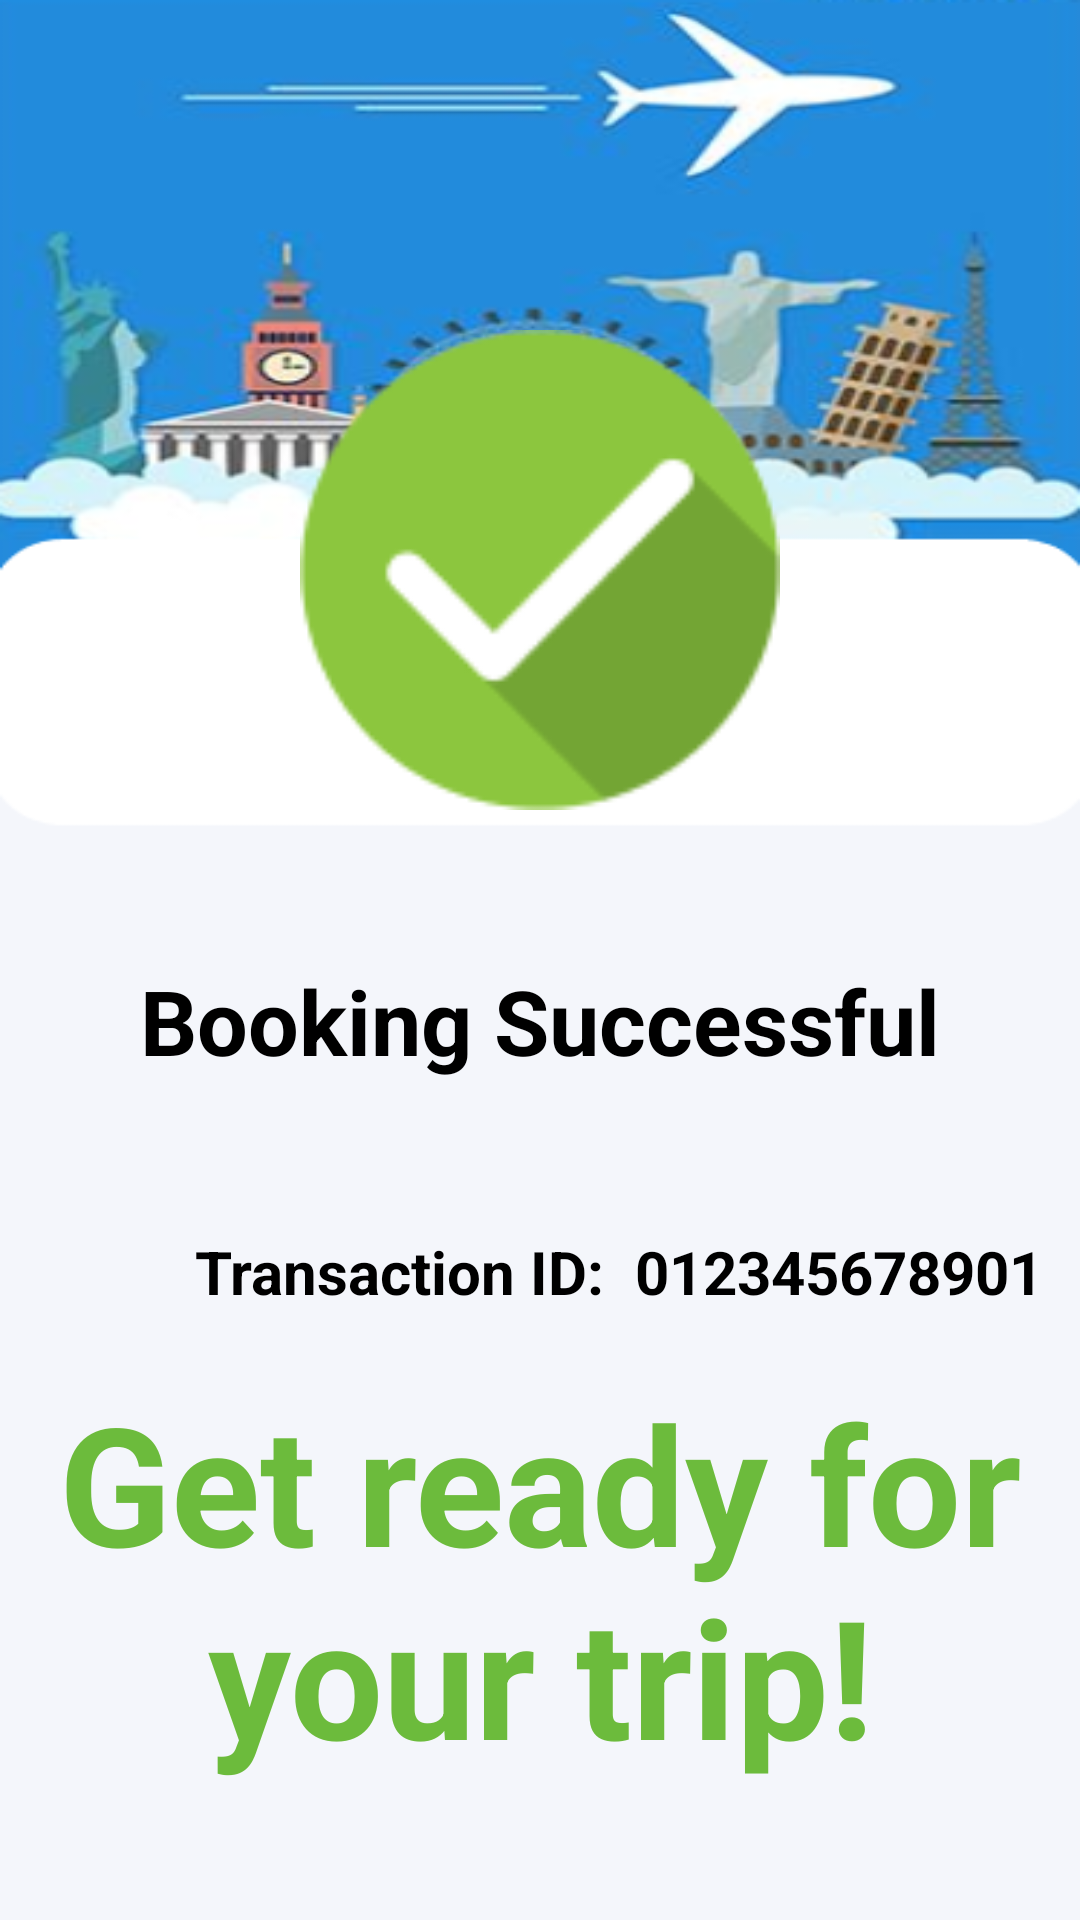

Write the Android layout XML for this screen, with the resource values it uses.
<!-- AndroidManifest.xml: application theme Theme.TravelPlanner -->
<!-- res/layout/activity_confirm_successful_page.xml -->
<?xml version="1.0" encoding="utf-8"?>
<RelativeLayout xmlns:android="http://schemas.android.com/apk/res/android"
    xmlns:app="http://schemas.android.com/apk/res-auto"
    xmlns:tools="http://schemas.android.com/tools"
    android:layout_width="match_parent"
    android:layout_height="match_parent"
    tools:context=".MainActivity"
    android:background="@drawable/img_17">


    <LinearLayout
        android:layout_width="match_parent"
        android:layout_height="match_parent"
        android:orientation="vertical">

        <ImageView
            android:layout_width="160dp"
            android:layout_height="160dp"
            android:layout_gravity="center"
            android:layout_marginTop="110dp"
            android:src="@drawable/tick" />

        <TextView
            android:layout_width="wrap_content"
            android:layout_height="wrap_content"
            android:layout_gravity="center"
            android:layout_marginTop="50dp"
            android:text="Booking Successful"
            android:textColor="#000000"
            android:textStyle="bold"
            android:textSize="30sp"/>

        <LinearLayout
            android:layout_width="wrap_content"
            android:layout_height="wrap_content"
            android:layout_marginTop="50dp"
            android:orientation="horizontal">

            <TextView
                android:layout_width="wrap_content"
                android:layout_height="wrap_content"
                android:layout_gravity="center"
                android:layout_marginLeft="65dp"
                android:text="Transaction ID:"
                android:textColor="#000000"
                android:textSize="20sp"
                android:textStyle="bold"/>

            <TextView
                android:layout_width="wrap_content"
                android:layout_height="wrap_content"
                android:layout_gravity="center"
                android:layout_marginLeft="10dp"
                android:text="012345678901"
                android:textColor="#000000"
                android:textSize="20sp"
                android:textStyle="bold"/>

        </LinearLayout>

        <LinearLayout
            android:layout_width="wrap_content"
            android:layout_height="wrap_content"
            android:layout_marginTop="10dp"
            android:orientation="horizontal"
            android:layout_gravity="center">

            <TextView
                android:layout_width="match_parent"
                android:layout_height="match_parent"
                android:text="Get ready for your trip!"
                android:layout_marginTop="10dp"
                android:textStyle="bold"
                android:gravity="center"
                android:textSize="55sp"
                android:textColor="#6CBB3C"/>


        </LinearLayout>

        <Button
            android:id="@+id/btn37"
            android:layout_width="200dp"
            android:layout_height="wrap_content"
            android:text="Done"
            android:layout_marginTop="60dp"
            android:layout_gravity="center"
            android:textSize="20sp"
            android:textStyle="bold" />

    </LinearLayout>

</RelativeLayout>
<!-- resources referenced by this layout -->
<resources>
  <!-- drawable img_17: png bitmap (drawable, 133538 bytes) -->
  <!-- drawable tick: png bitmap (drawable, 4765 bytes) -->
  <style name="Theme.TravelPlanner" parent="Base.Theme.TravelPlanner">
          
          <item name="android:navigationBarColor">@android:color/transparent</item>
          <item name="android:statusBarColor">@android:color/transparent</item>
          <item name="android:windowLightStatusBar">?attr/isLightTheme</item>
      </style>
</resources>
